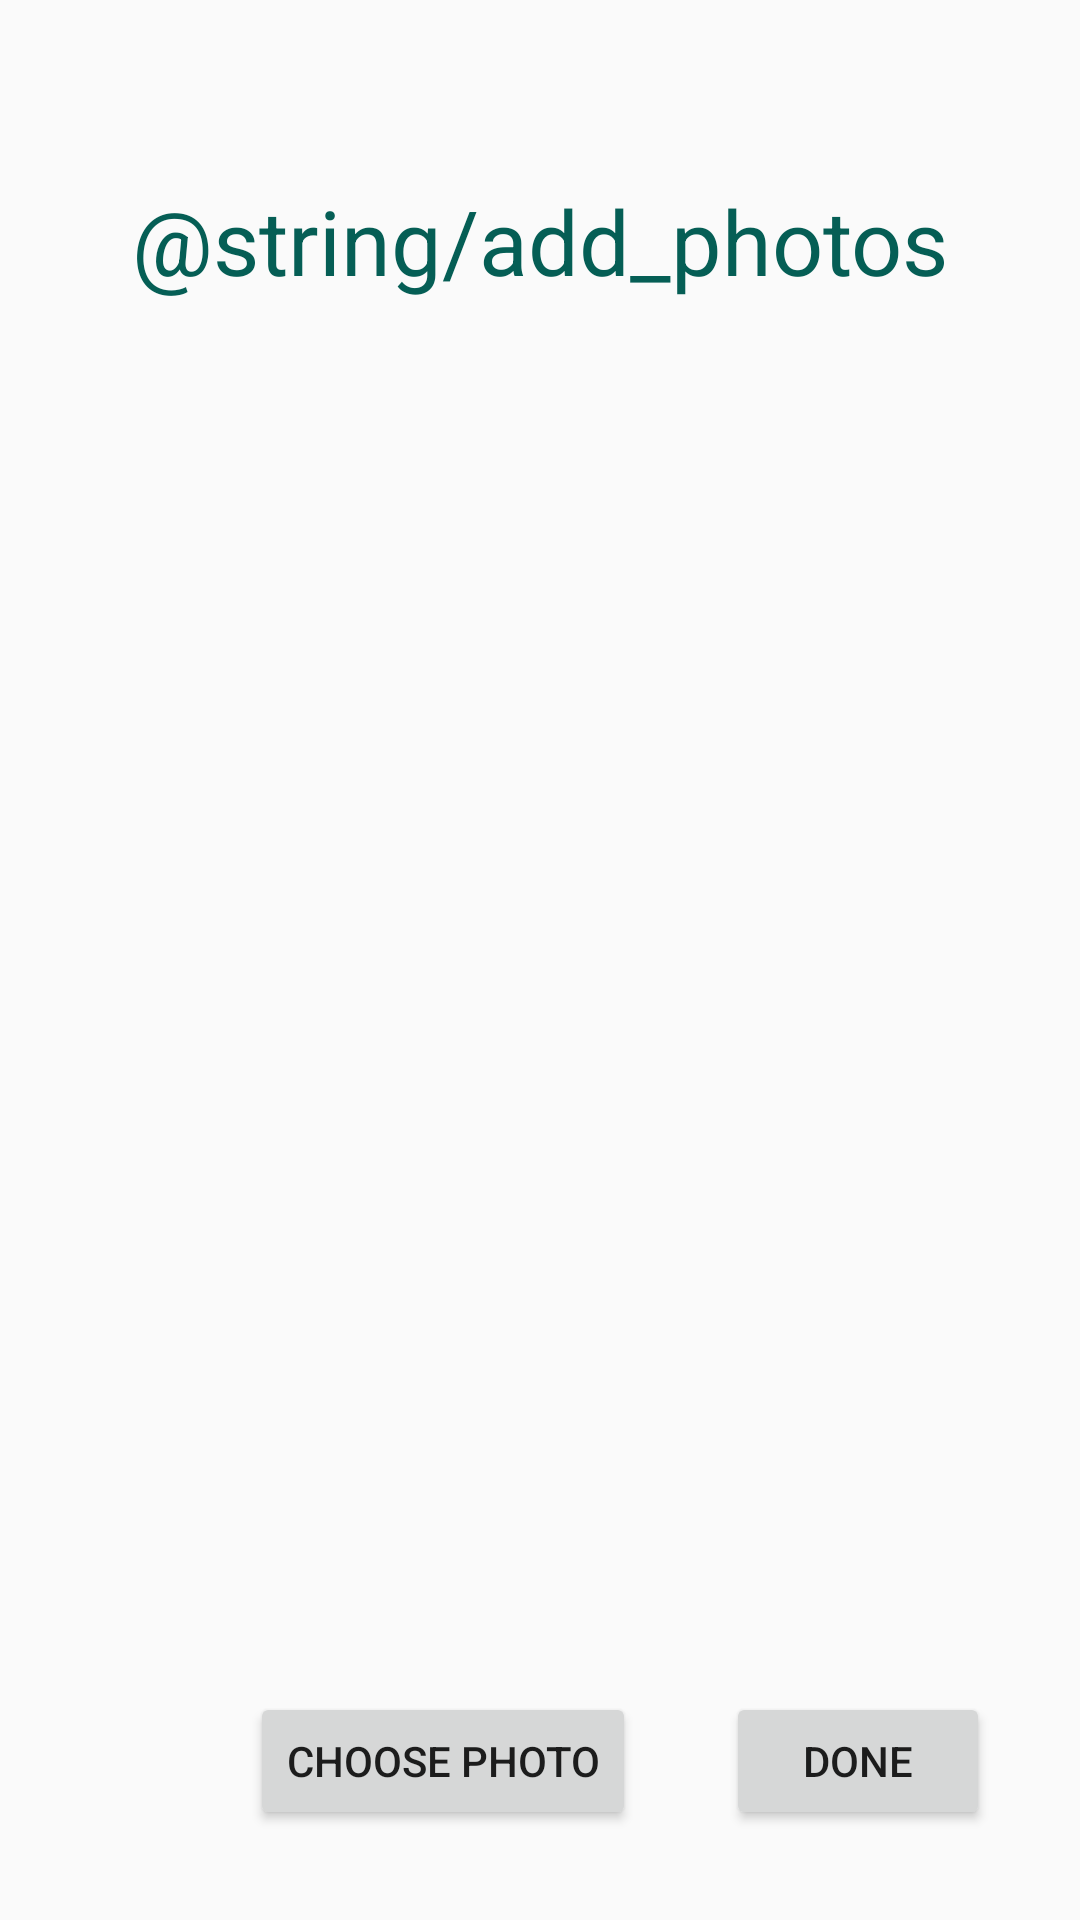

Write the Android layout XML for this screen, with the resource values it uses.
<!-- AndroidManifest.xml: application theme AppTheme -->
<!-- res/layout/activity_add_photos.xml -->
<?xml version="1.0" encoding="utf-8"?>
<android.support.constraint.ConstraintLayout xmlns:android="http://schemas.android.com/apk/res/android"
    xmlns:app="http://schemas.android.com/apk/res-auto"
    xmlns:tools="http://schemas.android.com/tools"
    android:layout_width="match_parent"
    android:layout_height="match_parent"
    tools:context=".AddPhotosActivity">

    <TextView
        android:id="@+id/addPhotosLabel"
        style="@style/MainLabel"
        android:layout_width="wrap_content"
        android:layout_height="wrap_content"
        android:layout_marginStart="8dp"
        android:layout_marginLeft="8dp"
        android:layout_marginTop="60dp"
        android:layout_marginEnd="8dp"
        android:layout_marginRight="8dp"
        android:text="@string/add_photos"
        android:textColor="@color/colorPrimary"
        android:textSize="30sp"
        app:fontFamily="sans-serif"
        app:layout_constraintEnd_toEndOf="parent"
        app:layout_constraintStart_toStartOf="parent"
        app:layout_constraintTop_toTopOf="parent" />

    <android.support.v7.widget.AppCompatImageView
        android:id="@+id/imageView"
        android:minWidth="50dp"
        android:minHeight="100dp"
        android:maxHeight="480dp"
        android:maxWidth="360dp"
        android:layout_width="wrap_content"
        android:layout_height="wrap_content"
        android:layout_marginStart="8dp"
        android:layout_marginLeft="8dp"
        android:layout_marginTop="50dp"
        android:layout_marginEnd="8dp"
        android:layout_marginRight="8dp"
        app:layout_constraintEnd_toEndOf="parent"
        app:layout_constraintStart_toStartOf="parent"
        app:layout_constraintTop_toBottomOf="@+id/addPhotosLabel" />

    <Button
        android:id="@+id/choosePhoto"
        style="P2PButton"
        android:layout_width="wrap_content"
        android:layout_height="46dp"
        android:layout_marginEnd="30dp"
        android:layout_marginRight="8dp"
        android:layout_marginBottom="30dp"
        android:onClick="choosePhotoClicked"
        android:text="@string/choose_photo"
        app:layout_constraintBottom_toBottomOf="parent"
        app:layout_constraintRight_toLeftOf="@+id/done" />

    <Button
        android:id="@+id/done"
        style="P2PButton"
        android:onClick="addPhotosClicked"
        android:layout_width="wrap_content"
        android:layout_height="46dp"
        android:layout_marginEnd="30dp"
        android:layout_marginRight="30dp"
        android:layout_marginBottom="30dp"
        android:text="@string/done"
        app:layout_constraintBottom_toBottomOf="parent"
        app:layout_constraintEnd_toEndOf="parent" />

</android.support.constraint.ConstraintLayout>
<!-- resources referenced by this layout -->
<resources>
  <color name="colorPrimary">#FF055E55</color>
  <string name="choose_photo">Choose photo</string>
  <string name="done">Done</string>
  <style name="MainLabel" parent="AppTheme">
          // Size
          <item name="android:layout_width">415dp</item>
          <item name="android:layout_height">140dp</item>
          // Margins
          <item name="android:layout_marginTop">60dp</item>
          <item name="android:layout_marginBottom">60dp</item>
          <item name="android:layout_marginLeft">10dp</item>
          <item name="android:layout_marginRight">10dp</item>
          // Text
          <item name="android:textAllCaps">false</item>
          <item name="android:textSize">30sp</item>
          <item name="android:textColor">@color/colorPrimary</item>
          
      </style>
  <style name="AppTheme" parent="Theme.AppCompat.Light.NoActionBar">
          
          <item name="colorPrimary">@color/colorPrimary</item>
          <item name="colorPrimaryDark">@color/colorPrimaryDark</item>
          <item name="colorAccent">@color/colorAccent</item>
      </style>
  <color name="colorPrimaryDark">#FFFFFF</color>
  <color name="colorAccent">#2E958B</color>
</resources>
